Run: headless pygame with SDL's dummy video driver; simulated clock (each Clock.tick advances the game by its frame time, no real sleeping); random seed 0; keys injected as events and as key.get_pressed() state; mouse plan: one left click at the window centre at the start of phase 2, then a move to the lower-right quarter at the start of phase 3.
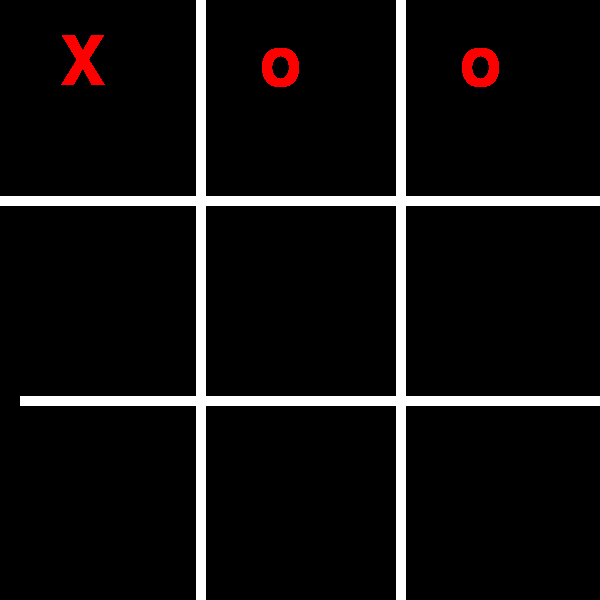
Frame 1 of 4 · flips 1–60 · no input
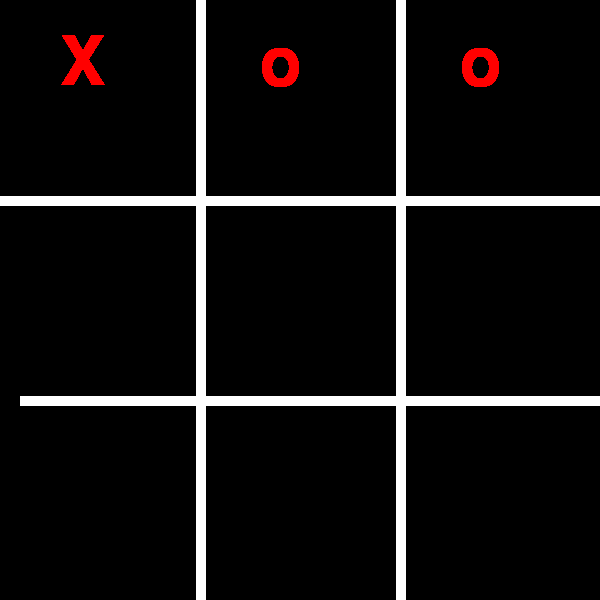
Frame 2 of 4 · flips 61–180 · clicked the window centre · tapped SPACE, RETURN · held RIGHT (→), D
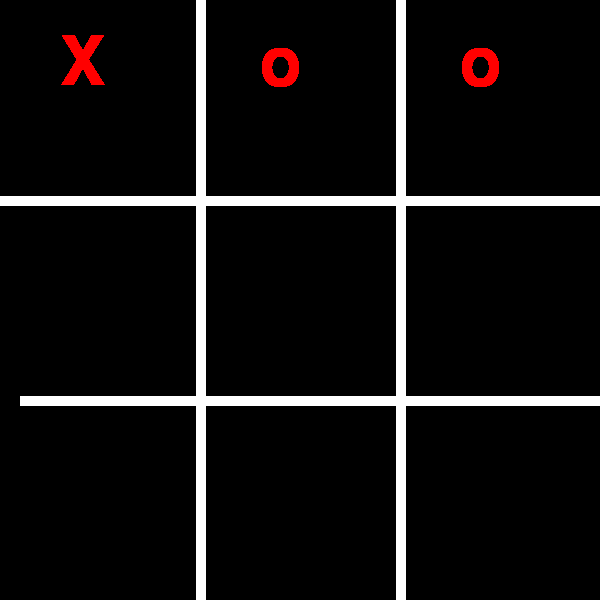
Frame 3 of 4 · flips 181–300 · moved the mouse to the lower-right quarter · held DOWN (↓), S
Frame 4 of 4 · flips 301–420 · held LEFT (←), A, UP (↑), W · screen unchanged from frame 3, image omitted

The pygame program that drew these frames:

# Example file showing a basic pygame "game loop"
import pygame #importa a biblioteca pygame para o script

# pygame configuração
pygame.init() #inicialização do pygame
pygame.font.init() #inicialização do pacote de fontes no pygame

screen = pygame.display.set_mode((600, 600)) #definição do tamanho da tela
pygame.display.set_caption('jogo da velha') #nome da janela do jogo
clock = pygame.time.Clock() #biblioteca de tempo

fonte_quadrinhos = pygame.font.SysFont('comic sans ms', 100) #importar fonte
running = True #variavel de controle do status do jogo

personagem_x = fonte_quadrinhos.render('X', True, 'red')
personagem_y = fonte_quadrinhos.render('o', True, 'red')

cor_fundo=1
while running:
    # poll for events
    # pygame.MOUSEBUTTONDOWN significa event0 de click do mouse
    for event in pygame.event.get():
        #pygame.quit siguinifica que quando usuario clicar em X a tela fecha
        if event.type == pygame.QUIT:
            running = False
        #pygame.MOUSEBUTTONDOW siguinifica evento de click do mouse
        if event.type == pygame. MOUSEBUTTONDOWN: 
                print('clicou')
                cor_fundo = cor_fundo + 1
                if(cor_fundo > 3):
                    cor_fundo = 1
    #desenha tabuleiro
    #                                  origem    destino
    #                                  (x , y)   (x , y)
    pygame.draw.line(screen, 'white',(200, 0), (200, 600), 10)
    pygame.draw.line(screen, 'white',(400, 0), (400, 600), 10)
    pygame.draw.line(screen, 'white',(0, 200), (600, 200), 10)
    pygame.draw.line(screen, 'white',(20, 400), (600, 400), 10)
    #                          x  y
    screen.blit(personagem_x,(60,30)) #primeiro
    screen.blit(personagem_y, (260,30)) #segundo
    screen.blit(personagem_y,(460,30)) #terceiro



    # flip() o display para atualizar a pagina
    pygame.display.flip()

    clock.tick(60)  # limits FPS to 60

pygame.quit()
